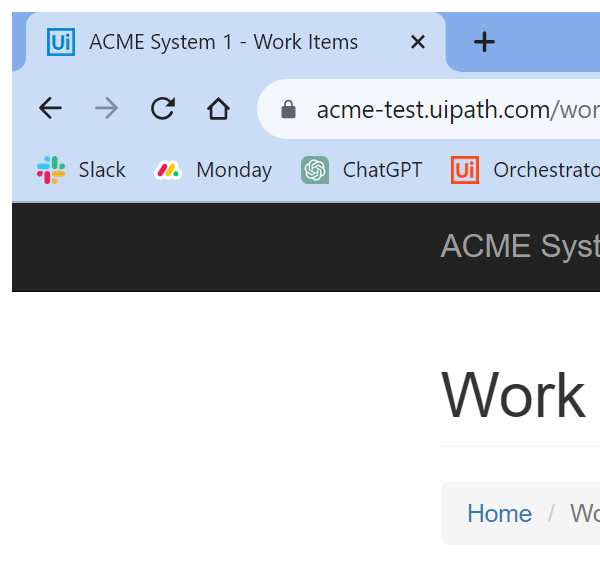
Task: Robotic Enterprise Framework - First Project
Workflow: System1_ExtractClientInformation

Step 1: Attach Browser 'chrome.exe ACME' (chrome.exe)

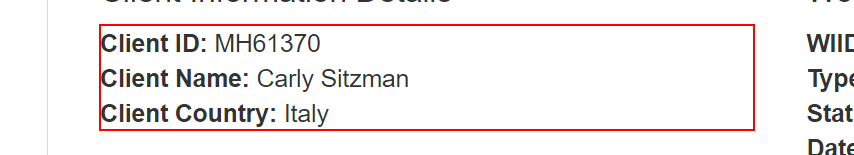
Step 2: get-text from the paragraph